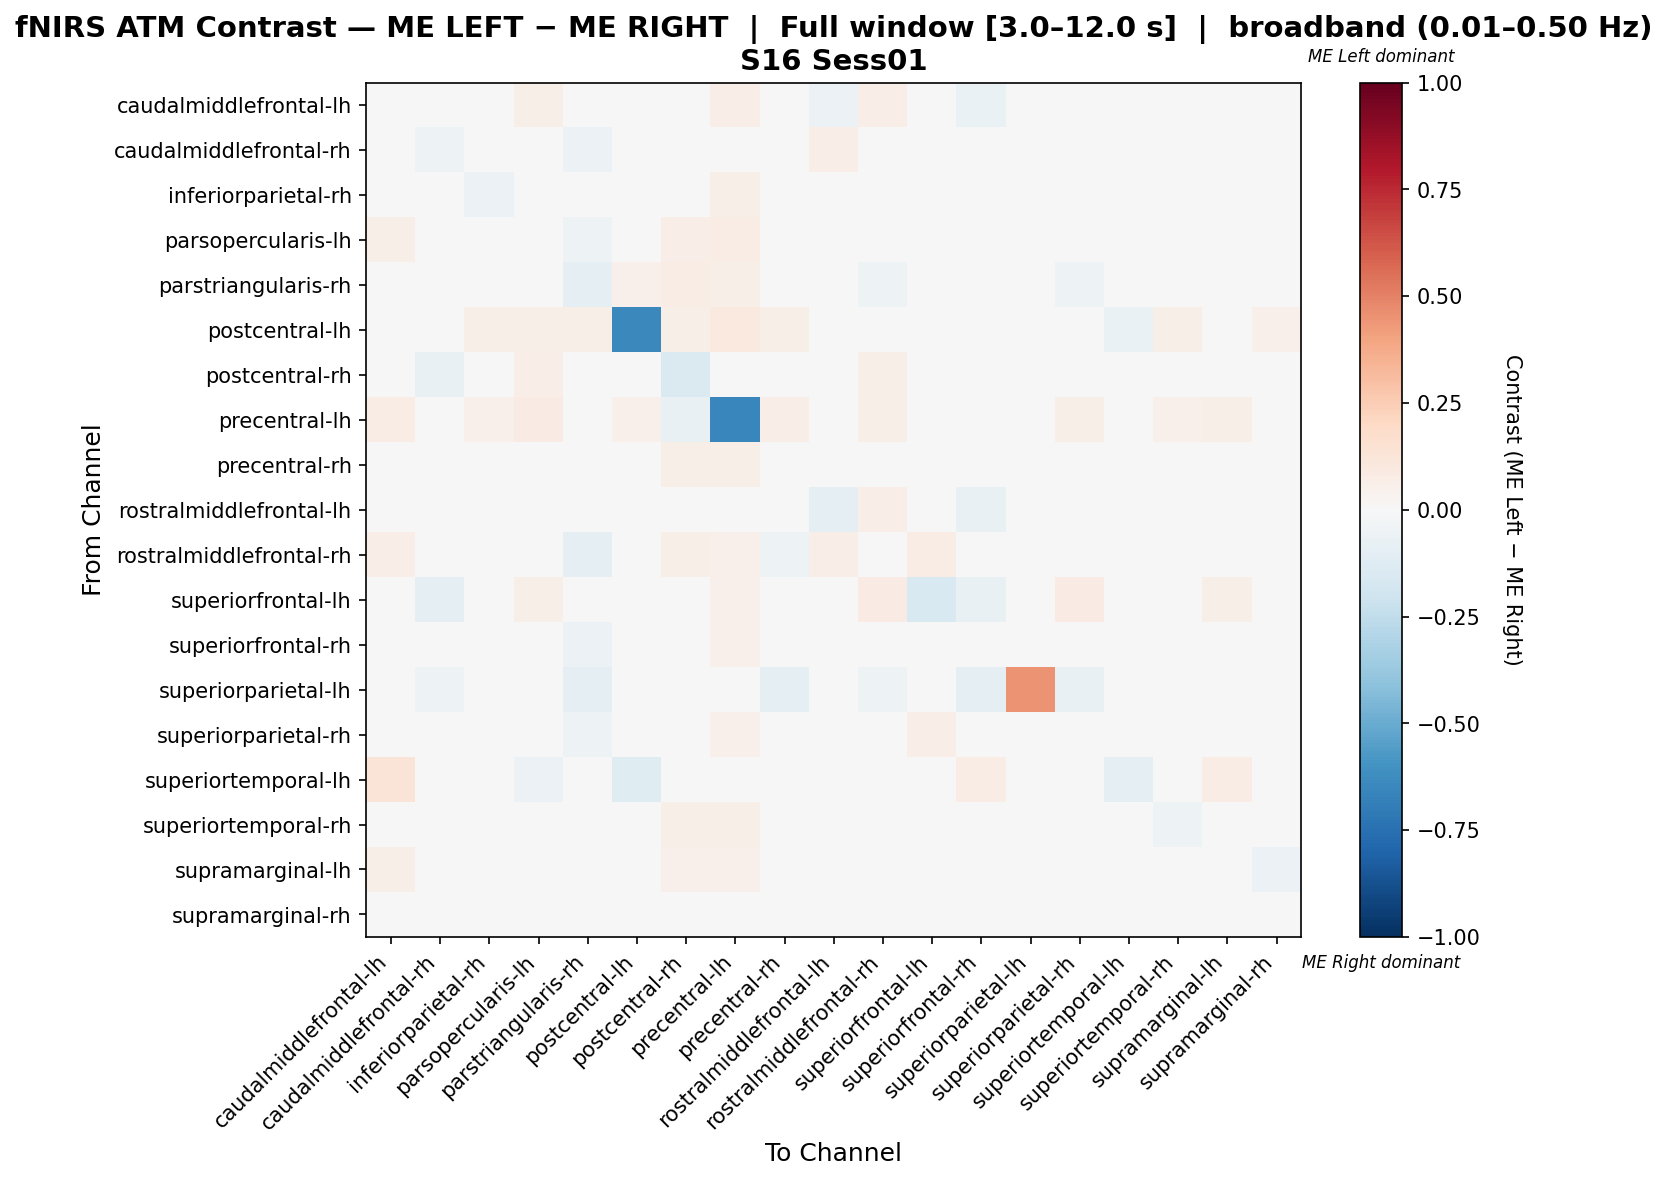

The data file committed next to this chart (first rows):
, caudalmiddlefrontal-lh, caudalmiddlefrontal-rh, inferiorparietal-rh, parsopercularis-lh, parstriangularis-rh, postcentral-lh, postcentral-rh, precentral-lh, precentral-rh, rostralmiddlefrontal-lh, rostralmiddlefrontal-rh, superiorfrontal-lh, superiorfrontal-rh, superiorparietal-lh, superiorparietal-rh, superiortemporal-lh, superiortemporal-rh, supramarginal-lh, supramarginal-rh
caudalmiddlefrontal-lh, -0.0006964, -0.01519, -0.01216, 0.05761, 0.02058, 0.00823, -0.003925, 0.06996, -0.04596, -0.06135, 0.06584, -0.02646, -0.06546, 0.0, 0.03507, 0.02469, -0.04292, 0.02381, -0.03166
caudalmiddlefrontal-rh, 0.04853, -0.0514, 0.008713, 0.0184, -0.05909, 0.008621, 0.02489, 0.02053, -0.03212, 0.06364, -0.01168, 0.03671, -0.04718, -0.02688, -0.01168, 0.0, 0.008713, 0.007647, -0.00635
inferiorparietal-rh, 0.03337, 0.0003785, -0.06173, 0.02618, -0.01066, 0.03321, 0.03717, 0.0554, -0.01777, 0.01503, 0.004069, 0.03698, -0.01069, 0.0, -0.04719, 0.0, -0.03243, -0.01414, -0.04719
parsopercularis-lh, 0.06061, -0.01288, -0.0239, 0.01864, -0.05451, 0.02694, 0.06734, 0.07744, -0.02421, 0.02234, -0.03768, 0.04714, -0.0441, 0.0, -0.03431, 0.0, -0.01686, -0.03431, -0.03768
parstriangularis-rh, 0.04192, -0.02596, 0.01596, 0.01902, -0.09863, 0.05389, 0.07784, 0.05988, -0.03075, 0.04192, -0.05164, 0.03593, -0.0394, -0.03167, -0.05018, 0.0, 0.009971, -0.01252, -0.01558
postcentral-lh, 0.02614, 0.02614, 0.05882, 0.05882, 0.05882, -0.6455, 0.05882, 0.09804, 0.05882, 0.02614, 0.03268, 0.01961, 0.006536, -0.01018, 0.03922, -0.06977, 0.05882, 0.04575, 0.05229
postcentral-rh, 0.02733, -0.07207, -0.03911, 0.06738, 0.03901, 0.02837, -0.1466, -0.01679, 0.04506, -0.002086, 0.06028, -0.005632, -0.01272, 0.0, -0.02441, 0.003546, 0.04912, 0.01617, -0.01679
precentral-lh, 0.07037, -0.03821, 0.05185, 0.08519, 0.03704, 0.05185, -0.07232, -0.6524, 0.06296, 0.04074, 0.05556, 0.04815, 0.04074, 0.0, 0.05926, 0.01111, 0.05185, 0.05556, 0.04074
precentral-rh, 0.02946, -0.01206, -0.01184, 0.02287, -0.0403, 0.02857, 0.05759, 0.06071, -0.04265, 0.01562, -0.01184, 0.03638, -0.02612, -0.02422, -0.02903, 0.0, -0.0153, -0.01195, -0.0259
rostralmiddlefrontal-lh, -0.003141, 0.03982, -0.01607, 0.03909, 0.02155, 0.008621, 0.03076, 0.03046, -0.02857, -0.09578, 0.06897, 0.001169, -0.07525, 0.0, 0.01812, 0.0, -0.03302, 0.01366, -0.02038
rostralmiddlefrontal-rh, 0.06275, -0.01967, -0.01495, -0.01103, -0.09186, 0.01176, 0.05882, 0.05098, -0.05264, 0.06275, 0.01011, 0.07059, -0.01026, -0.03846, -0.03538, 0.007843, -0.009459, -0.02202, -0.02986
superiorfrontal-lh, -0.01057, -0.0875, 0.0329, 0.05687, 0.01896, 0.004739, -0.01531, 0.05213, -0.01057, -0.04903, 0.08057, -0.1502, -0.07328, 0.0, 0.08057, 0.009479, -0.00556, 0.05687, 0.008932
superiorfrontal-rh, 0.03441, -0.04173, -0.002113, 0.01344, -0.05518, 0.0, 0.03915, 0.05405, -0.03158, -0.006201, 0.01509, 0.04047, -0.04483, -0.02538, 0.01509, 0.02703, -0.007189, -0.001784, -0.02275
superiorparietal-lh, 0.0, -0.05455, 0.0, 0.0, -0.09091, 0.0, 0.0, 0.0, -0.09091, 0.0, -0.05245, 0.0, -0.09091, 0.4524, -0.07273, 0.0, 0.0, 0.0, 0.0
superiorparietal-rh, 0.04871, 0.002278, -0.04488, 0.01263, -0.05458, 0.01575, 0.03442, 0.05155, -0.03664, 0.04156, 0.0001687, 0.06729, 0.006215, -0.02143, -0.04269, 0.007874, -0.01274, -0.02666, -0.04882
superiortemporal-lh, 0.1282, 0.0, 0.0, -0.0625, 0.0, -0.125, 0.0, 0.0, 0.0, 0.0, 0.0, 0.0, 0.07692, 0.0, 0.0, -0.09455, 0.0, 0.07692, 0.0
superiortemporal-rh, 0.02452, 0.004823, -0.04832, 0.01964, -0.01841, 0.03008, 0.05948, 0.06015, -0.03614, 0.004823, 0.004598, 0.02497, -0.01841, 0.0, -0.02351, 0.0, -0.05253, -0.004269, -0.03148
supramarginal-lh, 0.0579, 0.001223, -0.04163, 0.000352, -0.04506, 0.01946, 0.05186, 0.05447, -0.03385, 0.03456, -0.01393, 0.04495, -0.01521, 0.0, -0.03861, 0.01946, -0.02259, -0.01829, -0.05505
supramarginal-rh, 0.03035, -0.0004236, -0.03336, 0.02048, -0.02958, 0.02643, 0.03972, 0.04846, -0.02952, 0.0265, 0.0001355, 0.03748, -0.01364, 0.0, -0.04161, 0.0, -0.01413, -0.02182, -0.04546
